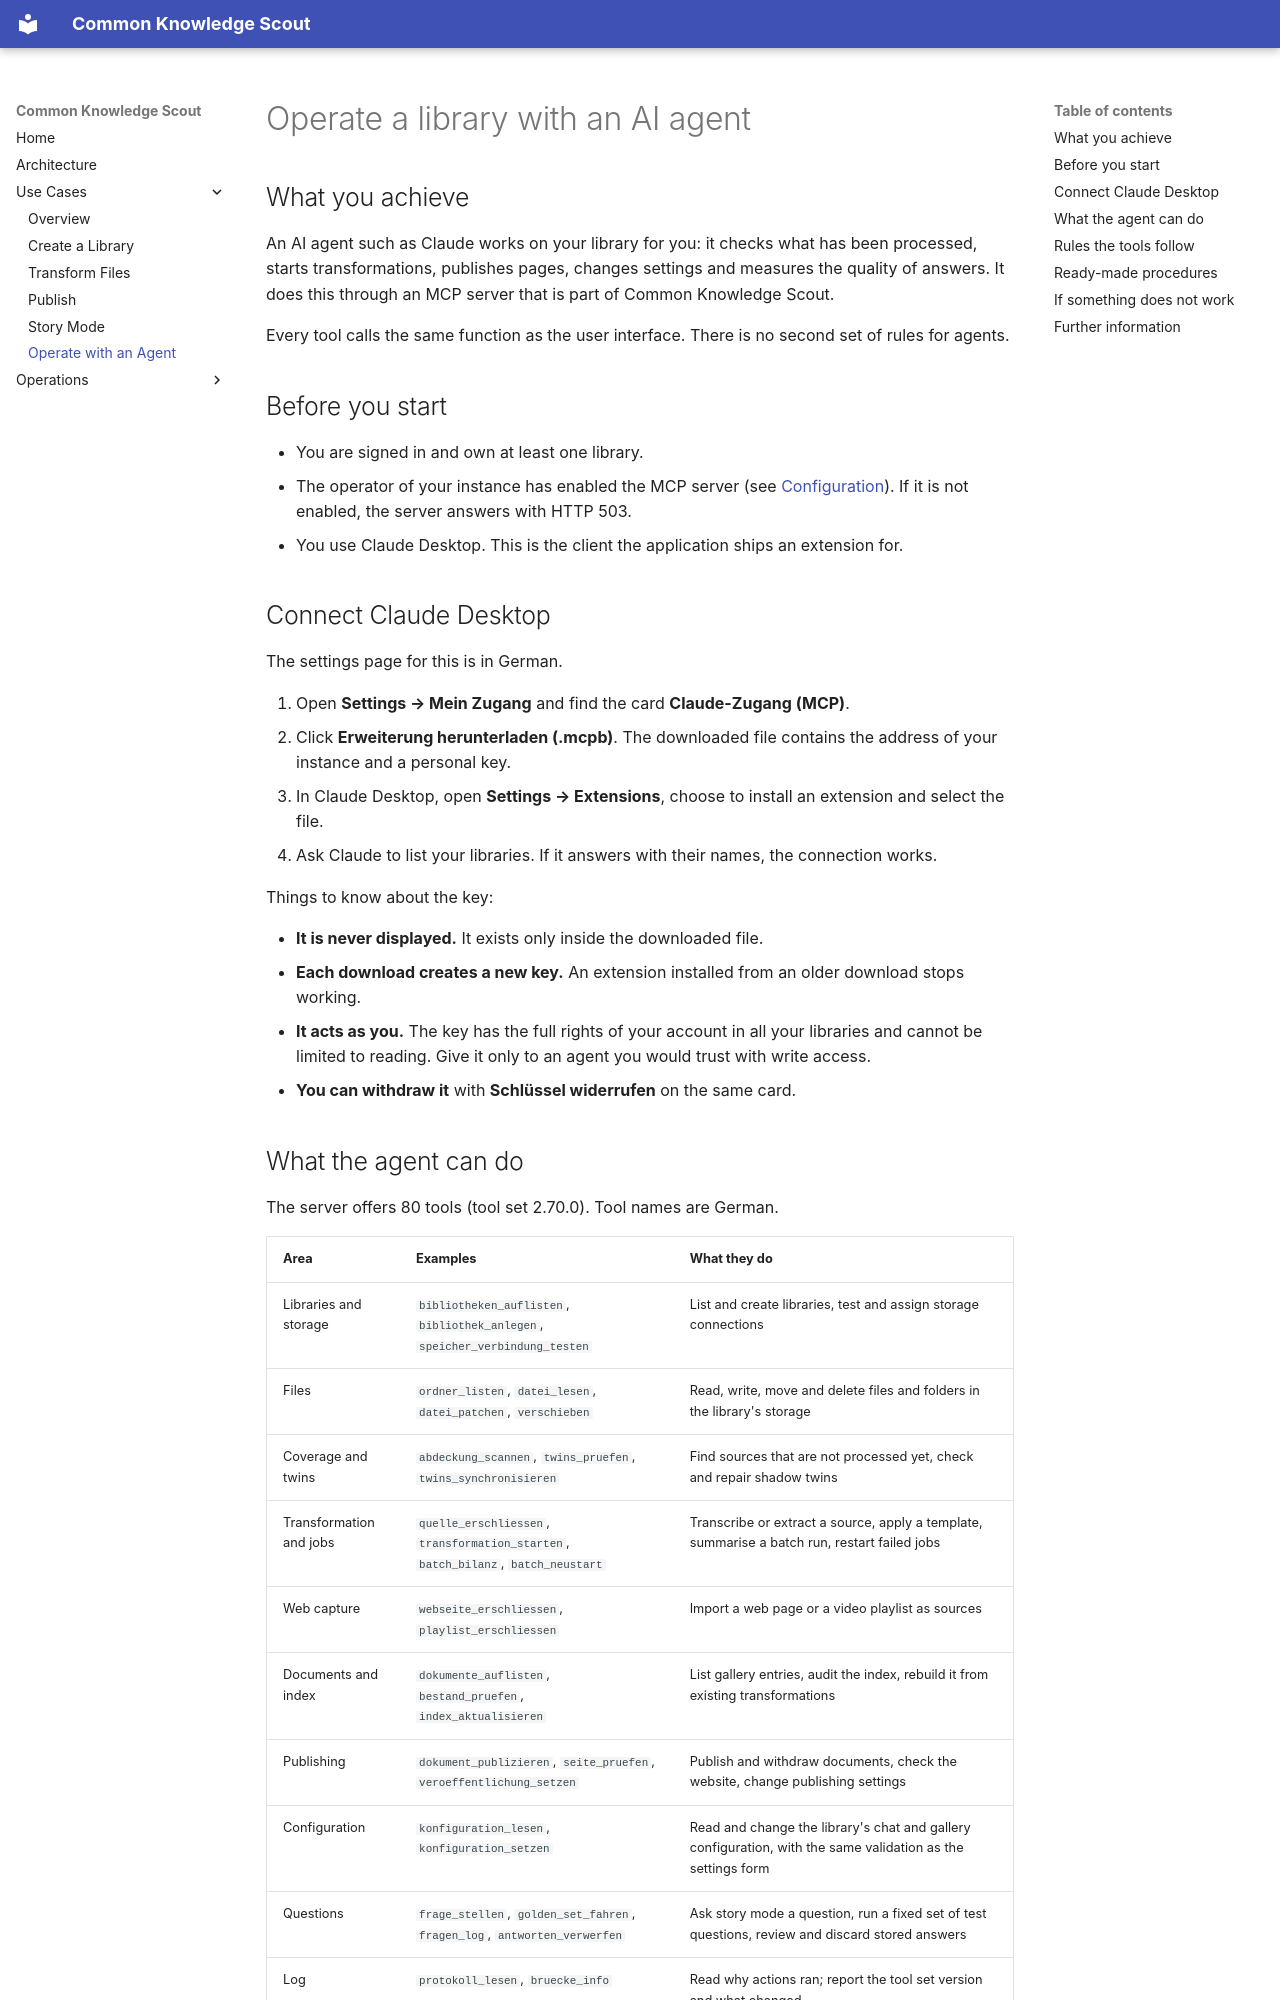

repository: bCommonsLAB/CommonKnowledgeScout · page: use-cases/operate-with-an-agent.html · generator: mkdocs

# Operate a library with an AI agent

## What you achieve

An AI agent such as Claude works on your library for you: it checks what has been processed, starts transformations, publishes pages, changes settings and measures the quality of answers. It does this through an MCP server that is part of Common Knowledge Scout.

Every tool calls the same function as the user interface. There is no second set of rules for agents.

## Before you start

- You are signed in and own at least one library.
- The operator of your instance has enabled the MCP server (see [Configuration](../operations/configuration.md#mcp-server)). If it is not enabled, the server answers with HTTP 503.
- You use Claude Desktop. This is the client the application ships an extension for.

## Connect Claude Desktop

The settings page for this is in German.

1. Open **Settings → Mein Zugang** and find the card **Claude-Zugang (MCP)**.
2. Click **Erweiterung herunterladen (.mcpb)**. The downloaded file contains the address of your instance and a personal key.
3. In Claude Desktop, open **Settings → Extensions**, choose to install an extension and select the file.
4. Ask Claude to list your libraries. If it answers with their names, the connection works.

Things to know about the key:

- **It is never displayed.** It exists only inside the downloaded file.
- **Each download creates a new key.** An extension installed from an older download stops working.
- **It acts as you.** The key has the full rights of your account in all your libraries and cannot be limited to reading. Give it only to an agent you would trust with write access.
- **You can withdraw it** with **Schlüssel widerrufen** on the same card.
